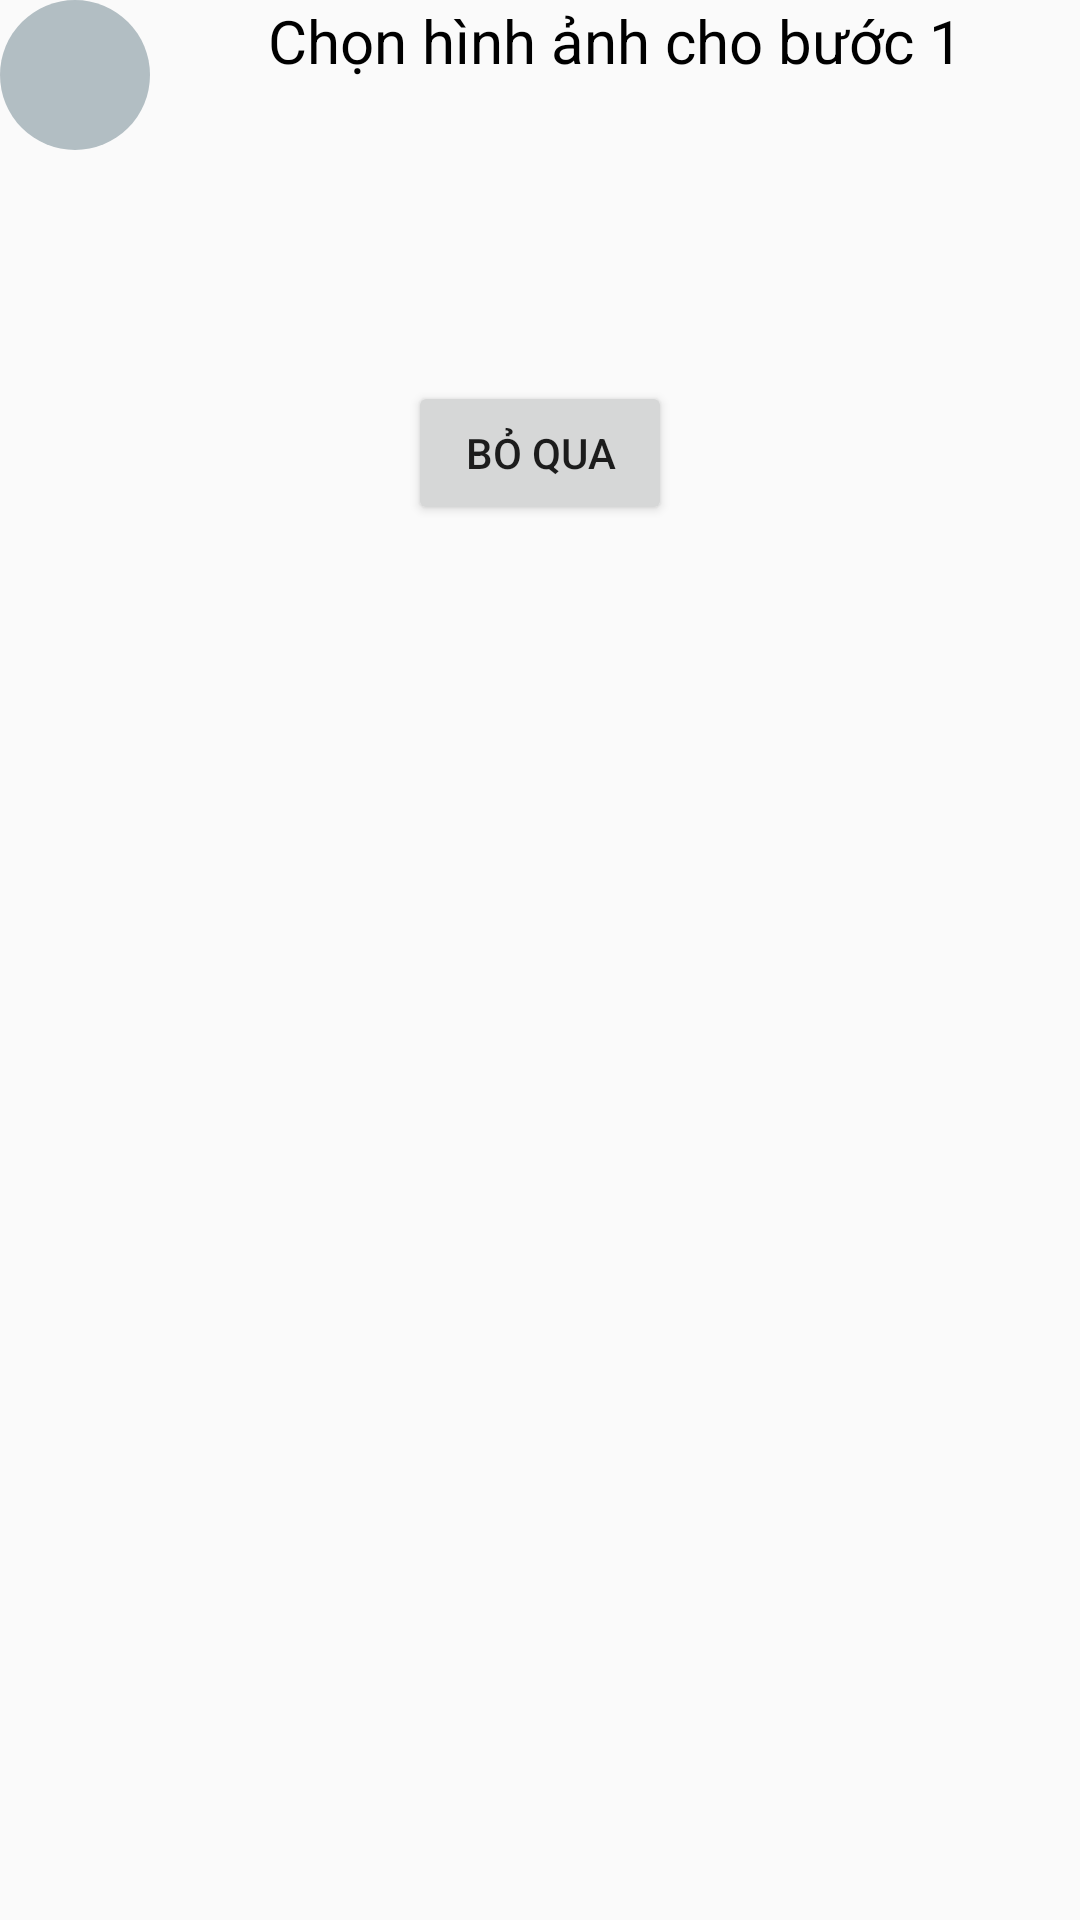

Layout XML and referenced resources for this Android screen:
<!-- AndroidManifest.xml: application theme Theme.Foody -->
<!-- res/layout/layout_item_products.xml -->
<?xml version="1.0" encoding="utf-8"?>
<androidx.constraintlayout.widget.ConstraintLayout xmlns:android="http://schemas.android.com/apk/res/android"
    xmlns:app="http://schemas.android.com/apk/res-auto"
    android:layout_width="match_parent"
    android:layout_height="wrap_content">

    <View

        android:id="@+id/view"
        android:layout_width="50dp"
        android:layout_height="50dp"
        android:background="@drawable/bg_layout_item"
        app:layout_constraintStart_toStartOf="parent"
        app:layout_constraintTop_toTopOf="parent" />

    <TextView

        android:id="@+id/tv_tieude"
        android:layout_width="wrap_content"
        android:layout_height="wrap_content"
        android:text="Chọn hình ảnh cho bước 1"
        android:textColor="@color/black"
        android:textSize="20sp"
        app:layout_constraintEnd_toEndOf="parent"
        app:layout_constraintStart_toEndOf="@+id/view"
        app:layout_constraintTop_toTopOf="parent" />

    <ImageView
        android:id="@+id/imageView"
        android:layout_width="100dp"
        android:layout_height="100dp"
        android:src="@drawable/ic_baseline_camera_alt_24"
        app:layout_constraintEnd_toEndOf="parent"
        app:layout_constraintStart_toStartOf="parent"
        app:layout_constraintTop_toBottomOf="@+id/tv_tieude" />

    <Button
        android:id="@+id/btnBoQua"
        android:layout_width="wrap_content"
        android:layout_height="wrap_content"
        android:text="Bỏ qua"
        app:layout_constraintEnd_toEndOf="parent"
        app:layout_constraintStart_toStartOf="parent"
        app:layout_constraintTop_toBottomOf="@+id/imageView" />

</androidx.constraintlayout.widget.ConstraintLayout>
<!-- resources referenced by this layout -->
<resources>
  <!-- drawable bg_layout_item (drawable) -->
  <?xml version="1.0" encoding="utf-8"?>
  <shape android:shape="oval" xmlns:android="http://schemas.android.com/apk/res/android">
  
      <solid android:color="#b2bec3"/>
  
  
  </shape>
  <style name="Theme.Foody" parent="Theme.AppCompat.DayNight.NoActionBar">
          
          <item name="colorPrimaryDark">@color/white</item>
          <item name="colorPrimary">@color/purple_500</item>
          <item name="colorPrimaryVariant">@color/purple_700</item>
          <item name="colorOnPrimary">@color/white</item>
          
          <item name="colorSecondary">@color/teal_200</item>
          <item name="colorSecondaryVariant">@color/teal_700</item>
          <item name="colorOnSecondary">@color/black</item>
          
          <item name="android:statusBarColor">?attr/colorPrimaryVariant</item>
          
      </style>
  <!-- not gathered from this repository: default colours our renderer supplied (Android Studio template values) -->
  <color name="purple_500">#FF6200EE</color>
  <color name="purple_700">#FF3700B3</color>
  <color name="teal_200">#FF03DAC5</color>
  <color name="teal_700">#FF018786</color>
  <color name="black">#FF000000</color>
  <color name="white">#FFFFFFFF</color>
</resources>
